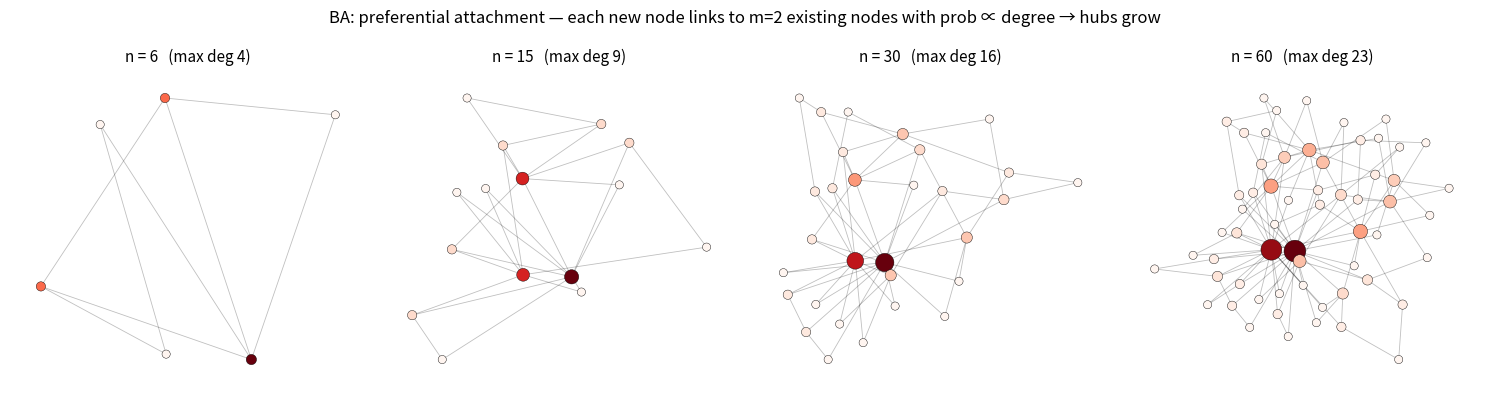
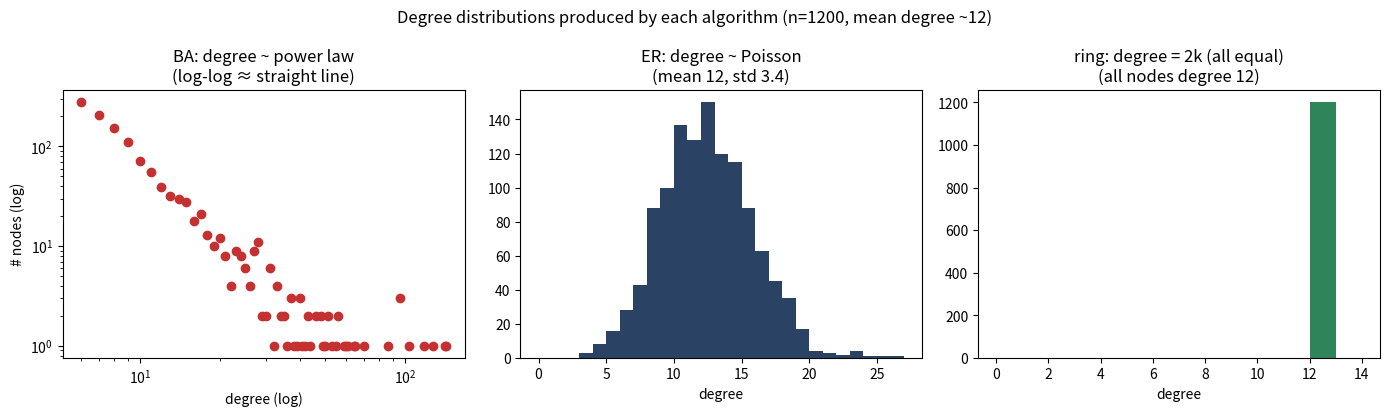
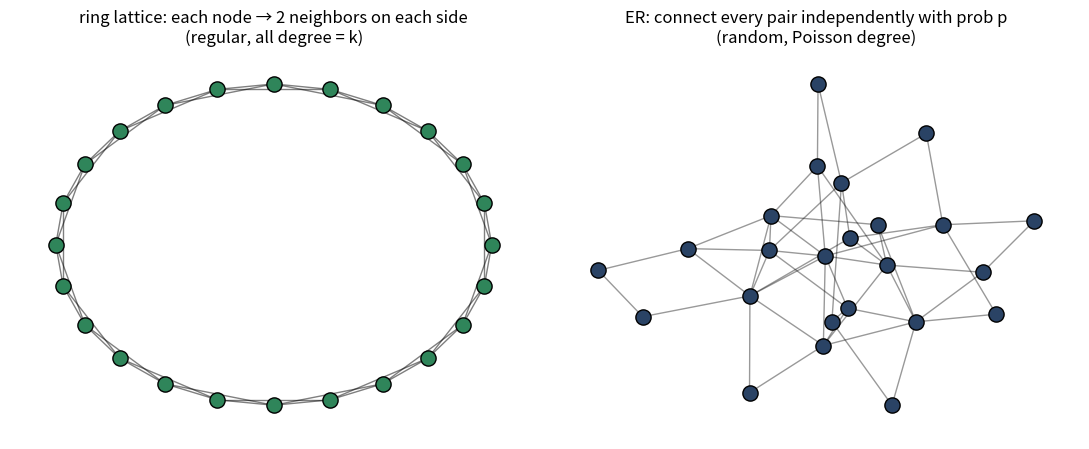

Recreate these plots in Python, in order.
#!/usr/bin/env python3
"""Illustrate the three graph-generation algorithms (with figures).

  1. BA growth: preferential attachment, snapshots of the SAME graph growing
     (hubs emerge because new nodes attach to high-degree nodes)
  2. degree distributions: BA (power law, log-log) vs ER (Poisson) vs ring (delta)
  3. ring/ER construction schematics
"""
from pathlib import Path

import matplotlib
matplotlib.use("Agg")
import matplotlib.pyplot as plt
import numpy as np
import networkx as nx

OUT = Path("outputs/plasticity/figs/final"); OUT.mkdir(parents=True, exist_ok=True)


def build_ba(n, m, seed=1):
    """Barabasi-Albert by explicit preferential attachment; returns ordered edges."""
    rng = np.random.default_rng(seed)
    targets = list(range(m))            # initial m nodes
    repeated = list(range(m))           # each node repeated once per incident edge
    edges = []
    for new in range(m, n):
        chosen = set()
        while len(chosen) < m:
            chosen.add(repeated[rng.integers(len(repeated))])  # pick prob ~ degree
        for t in chosen:
            edges.append((new, t))
            repeated += [new, t]        # both endpoints gain degree
    return edges


def fig_ba_growth():
    n, m = 60, 2
    edges = build_ba(n, m, seed=3)
    G = nx.Graph(); G.add_nodes_from(range(n)); G.add_edges_from(edges)
    pos = nx.spring_layout(G, seed=3, k=0.35)
    snaps = [6, 15, 30, 60]
    fig, axes = plt.subplots(1, 4, figsize=(15, 4))
    for ax, sn in zip(axes, snaps):
        sub = G.subgraph(range(sn))
        deg = dict(sub.degree())
        nx.draw_networkx_edges(sub, pos, ax=ax, alpha=0.25, width=0.6)
        nx.draw_networkx_nodes(sub, pos, ax=ax, nodelist=list(range(sn)),
                               node_size=[15 + 10 * deg[i] for i in range(sn)],
                               node_color=[deg[i] for i in range(sn)], cmap="Reds",
                               edgecolors="k", linewidths=0.3)
        ax.set_title(f"n = {sn}   (max deg {max(deg.values())})", fontsize=11)
        ax.axis("off")
    fig.suptitle("BA: preferential attachment — each new node links to m=2 existing nodes "
                 "with prob ∝ degree → hubs grow", fontsize=12)
    fig.tight_layout(); fig.savefig(OUT / "algo_ba_growth.png", dpi=130); plt.close()


def fig_degree_dists():
    n = 1200
    ba = nx.barabasi_albert_graph(n, 6, seed=42)
    er = nx.erdos_renyi_graph(n, 12 / (n - 1), seed=42)
    ring = nx.watts_strogatz_graph(n, 12, 0.0, seed=42)
    fig, axes = plt.subplots(1, 3, figsize=(14, 4.2))
    # BA: log-log power law
    d = np.array([x for _, x in ba.degree()]); vals, cnt = np.unique(d, return_counts=True)
    axes[0].loglog(vals, cnt, "o", color="#c53030")
    axes[0].set_title("BA: degree ~ power law\n(log-log ≈ straight line)")
    axes[0].set_xlabel("degree (log)"); axes[0].set_ylabel("# nodes (log)")
    # ER: Poisson
    d = np.array([x for _, x in er.degree()])
    axes[1].hist(d, bins=range(0, d.max() + 2), color="#2a4365")
    axes[1].set_title(f"ER: degree ~ Poisson\n(mean {d.mean():.0f}, std {d.std():.1f})")
    axes[1].set_xlabel("degree")
    # ring: delta
    d = np.array([x for _, x in ring.degree()])
    axes[2].hist(d, bins=range(0, d.max() + 3), color="#2f855a")
    axes[2].set_title(f"ring: degree = 2k (all equal)\n(all nodes degree {d[0]})")
    axes[2].set_xlabel("degree")
    fig.suptitle("Degree distributions produced by each algorithm (n=1200, mean degree ~12)",
                 fontsize=12)
    fig.tight_layout(); fig.savefig(OUT / "algo_degree_dists.png", dpi=130); plt.close()


def fig_ring_er_schematic():
    fig, axes = plt.subplots(1, 2, figsize=(11, 4.6))
    # ring lattice: each node to k nearest on a circle
    n = 24; k = 4
    g = nx.watts_strogatz_graph(n, k, 0.0, seed=1)
    pos = nx.circular_layout(g)
    nx.draw_networkx_edges(g, pos, ax=axes[0], alpha=0.5)
    nx.draw_networkx_nodes(g, pos, ax=axes[0], node_size=120, node_color="#2f855a",
                           edgecolors="k")
    axes[0].set_title(f"ring lattice: each node → {k//2} neighbors on each side\n"
                      "(regular, all degree = k)")
    axes[0].axis("off")
    # ER: independent p per pair
    g = nx.erdos_renyi_graph(n, 4 / (n - 1), seed=1)
    pos = nx.spring_layout(g, seed=1)
    nx.draw_networkx_edges(g, pos, ax=axes[1], alpha=0.4)
    nx.draw_networkx_nodes(g, pos, ax=axes[1], node_size=120, node_color="#2a4365",
                           edgecolors="k")
    axes[1].set_title("ER: connect every pair independently with prob p\n(random, Poisson degree)")
    axes[1].axis("off")
    fig.tight_layout(); fig.savefig(OUT / "algo_ring_er.png", dpi=130); plt.close()


if __name__ == "__main__":
    fig_ba_growth(); fig_degree_dists(); fig_ring_er_schematic()
    print("wrote graph-algorithm figures ->", OUT)
